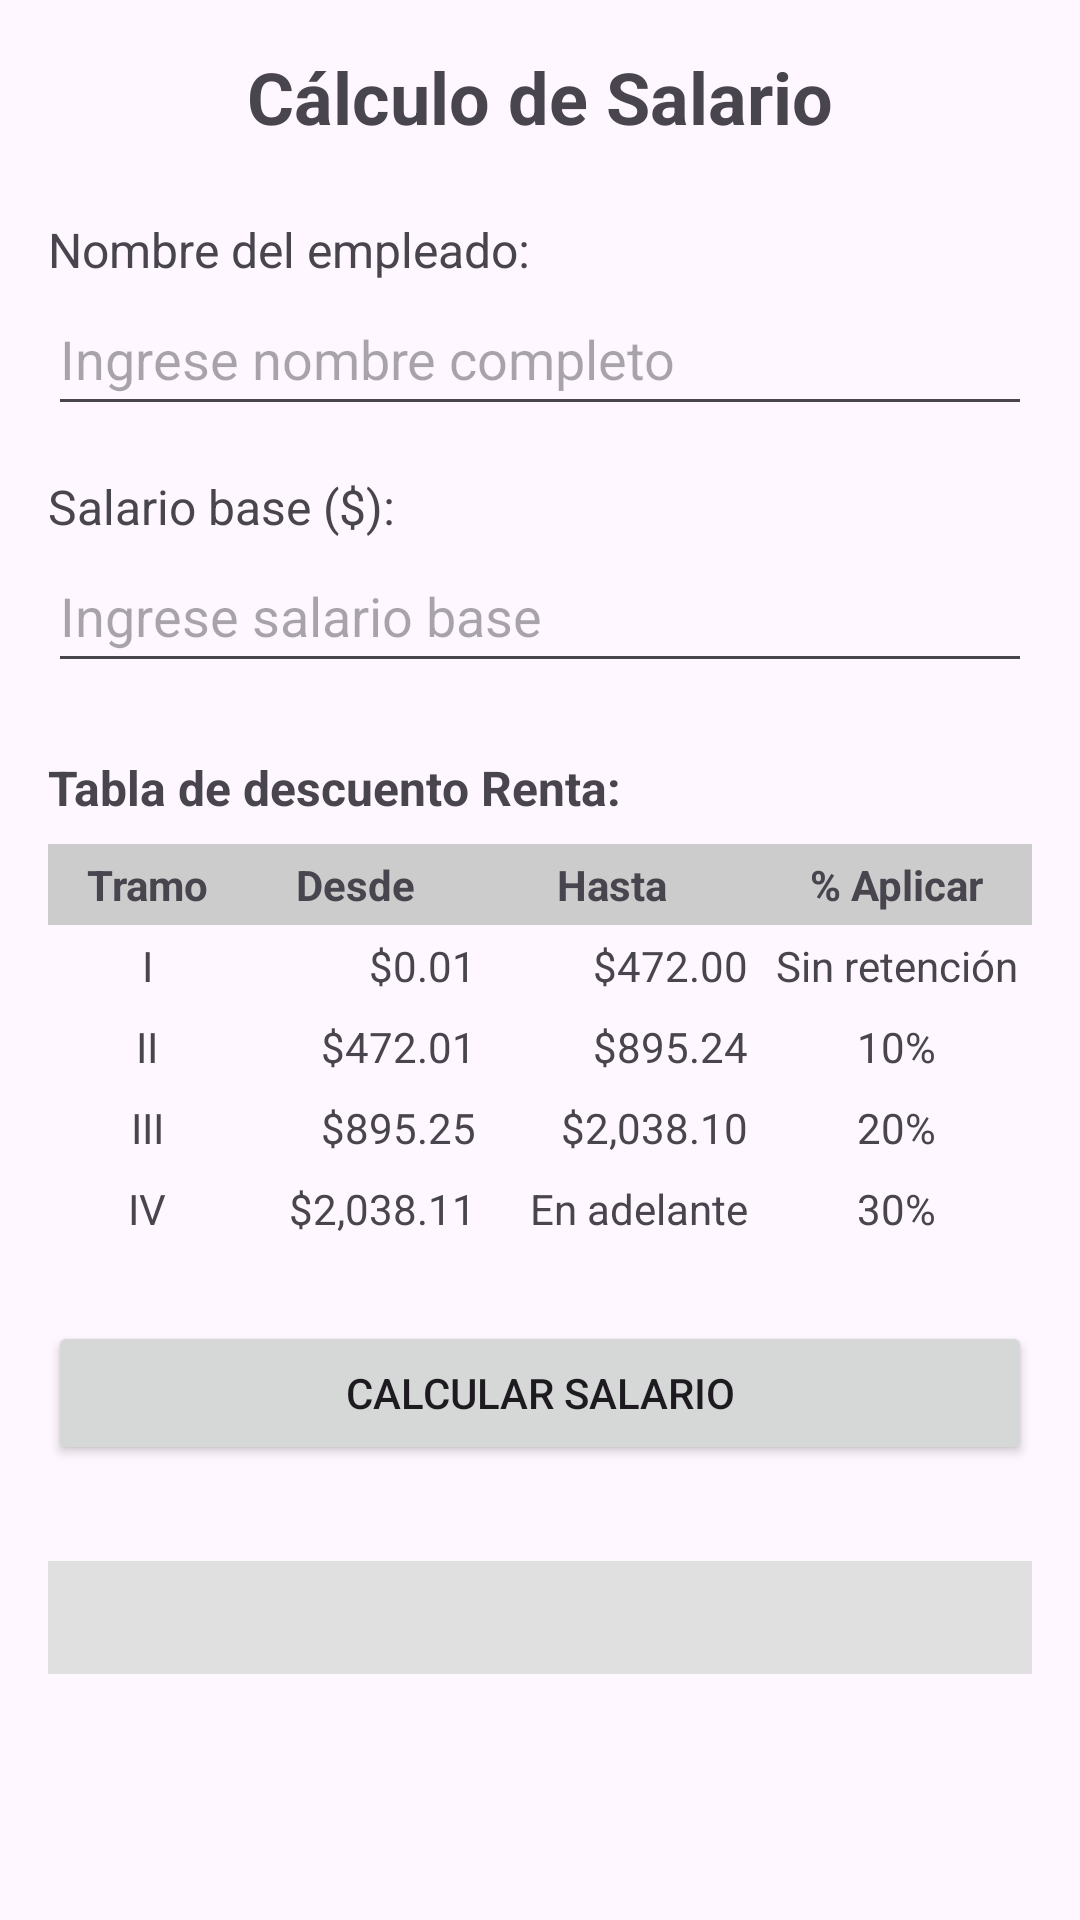

Reconstruct the res/layout file that produces this screen, plus the resources it refers to.
<!-- AndroidManifest.xml: application theme Theme.Desafio1_rh190164 -->
<!-- res/layout/activity_salario.xml -->
<?xml version="1.0" encoding="utf-8"?>
<ScrollView xmlns:android="http://schemas.android.com/apk/res/android"
    xmlns:tools="http://schemas.android.com/tools"
    android:layout_width="match_parent"
    android:layout_height="match_parent">

    <LinearLayout
        android:layout_width="match_parent"
        android:layout_height="wrap_content"
        android:orientation="vertical"
        android:padding="16dp"
        tools:context=".SalarioActivity">

        <TextView
            android:layout_width="match_parent"
            android:layout_height="wrap_content"
            android:text="Cálculo de Salario"
            android:textSize="24sp"
            android:textStyle="bold"
            android:gravity="center"
            android:layout_marginBottom="16dp" />

        
        <TextView
            android:layout_width="match_parent"
            android:layout_height="wrap_content"
            android:text="Nombre del empleado:"
            android:textSize="16sp"
            android:layout_marginTop="8dp" />

        <EditText
            android:id="@+id/editTextNombreEmpleado"
            android:layout_width="match_parent"
            android:layout_height="wrap_content"
            android:hint="Ingrese nombre completo"
            android:inputType="textPersonName"
            android:layout_marginBottom="16dp"
            android:minHeight="48dp"/>

        
        <TextView
            android:layout_width="match_parent"
            android:layout_height="wrap_content"
            android:text="Salario base ($):"
            android:textSize="16sp" />

        <EditText
            android:id="@+id/editTextSalarioBase"
            android:layout_width="match_parent"
            android:layout_height="wrap_content"
            android:hint="Ingrese salario base"
            android:inputType="numberDecimal"
            android:layout_marginBottom="16dp"
            android:minHeight="48dp"/>

        
        <TextView
            android:layout_width="match_parent"
            android:layout_height="wrap_content"
            android:text="Tabla de descuento Renta:"
            android:textSize="16sp"
            android:textStyle="bold"
            android:layout_marginTop="8dp" />

        <TableLayout
            android:layout_width="match_parent"
            android:layout_height="wrap_content"
            android:stretchColumns="*"
            android:layout_marginTop="8dp"
            android:layout_marginBottom="16dp">

            
            <TableRow
                android:background="#CCCCCC"
                android:padding="4dp">
                <TextView android:text="Tramo" android:gravity="center" android:textStyle="bold" />
                <TextView android:text="Desde" android:gravity="center" android:textStyle="bold" />
                <TextView android:text="Hasta" android:gravity="center" android:textStyle="bold" />
                <TextView android:text="% Aplicar" android:gravity="center" android:textStyle="bold" />
            </TableRow>

            <TableRow android:padding="4dp">
                <TextView android:text="I" android:gravity="center" />
                <TextView android:text="$0.01" android:gravity="right" />
                <TextView android:text="$472.00" android:gravity="right" />
                <TextView android:text="Sin retención" android:gravity="center" />
            </TableRow>

            <TableRow android:padding="4dp">
                <TextView android:text="II" android:gravity="center" />
                <TextView android:text="$472.01" android:gravity="right" />
                <TextView android:text="$895.24" android:gravity="right" />
                <TextView android:text="10%" android:gravity="center" />
            </TableRow>

            <TableRow android:padding="4dp">
                <TextView android:text="III" android:gravity="center" />
                <TextView android:text="$895.25" android:gravity="right" />
                <TextView android:text="$2,038.10" android:gravity="right" />
                <TextView android:text="20%" android:gravity="center" />
            </TableRow>

            <TableRow android:padding="4dp">
                <TextView android:text="IV" android:gravity="center" />
                <TextView android:text="$2,038.11" android:gravity="right" />
                <TextView android:text="En adelante" android:gravity="right" />
                <TextView android:text="30%" android:gravity="center" />
            </TableRow>
        </TableLayout>

        
        <Button
            android:id="@+id/buttonCalcularSalario"
            android:layout_width="match_parent"
            android:layout_height="wrap_content"
            android:text="Calcular Salario"
            android:layout_marginTop="8dp"
            android:layout_marginBottom="16dp" />

        
        <TextView
            android:id="@+id/textViewResultadoSalario"
            android:layout_width="match_parent"
            android:layout_height="wrap_content"
            android:text=""
            android:textSize="16sp"
            android:layout_marginTop="16dp"
            android:padding="8dp"
            android:background="#E0E0E0" />

    </LinearLayout>
</ScrollView>
<!-- resources referenced by this layout -->
<resources>
  <style name="Theme.Desafio1_rh190164" parent="Base.Theme.Desafio1_rh190164" />
  <style name="Base.Theme.Desafio1_rh190164" parent="Theme.Material3.DayNight.NoActionBar">
          
          
      </style>
</resources>
